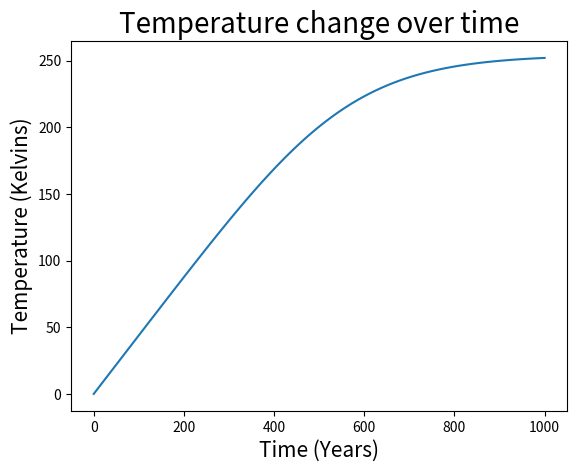

The matplotlib source for this figure:
#This imports the desired packages.
import numpy as np
import matplotlib.pyplot as plt

#Setting up the main parameters
#Define your time interval size
timeStep = 10                      # years
waterDepth = 4000                  # meters
L = 1350                           # Watts/m^2 (Solar,Constant)
albedo = 0.3
epsilon = 1
sigma = 5.67*10**(-8)              # The Stefan-Boltzmann constant in units of W/m2 K^4
SpecificHeatCapacity = 4200        # (J/kg K) (for water)
Density = 1000                     # (kg/m^3) (for water)
Volume = waterDepth                # m^3 (of a water column with unit cross sectional area)
WaterColumnMass = Density * Volume #(kg/m^2)
HeatCapacity = SpecificHeatCapacity * WaterColumnMass #(J/m^2 K)
print("Heat capacity is : ", HeatCapacity, "J/m^2 K")

#Define the number of timesteps you want to take.
nSteps = 100
#Create empty arrays with as many spaces as the number of time steps you want to take.
#The np.zeros(size) command creates empty arrays
Heatrate = np.zeros(nSteps) #Heat content per unit time (as defined in equation 3)
HeatContent = np.zeros(nSteps) #Total heat content at each time step
T = np.zeros(nSteps) #Temperature

T[0] = 0 #Initial Temperature
HeatContent[0] = HeatCapacity * T[0] #Initial heat content (Heat content and Temperature are related by the heat capacity)

#Define a linear array whose elements are consecutive integers and range is the same as the number of time steps.
t = np.linspace(0, nSteps, nSteps)
#Now the time elapsed can simply be:
Time = t*timeStep # Time elapsed is nothing but integral multiples of the timeStep.

# A 'for' loop that iteratively determines different quantities of interest corresponding
# to each time step using the previous step's data.
for t in range (1, nSteps): # 't' has become our index
    Heatrate[t] = L*(1-albedo)/4 - epsilon * sigma * T[t-1]**4
    HeatContent[t] = HeatContent[t-1] + Heatrate[t] * 24*365*3600*timeStep
    T[t] = HeatContent[t] / HeatCapacity

plt.plot(Time, T)
plt.rcParams['figure.figsize']=[14,10] # Function to control Figure size
plt.title("Temperature change over time", fontsize = '20')
plt.ylabel("Temperature (Kelvins)", fontsize='15')
#plt.ylabel("Temperature (Degrees Celcius)", fontsize='15') 
plt.xlabel("Time (Years)", fontsize='15')
plt.show()
